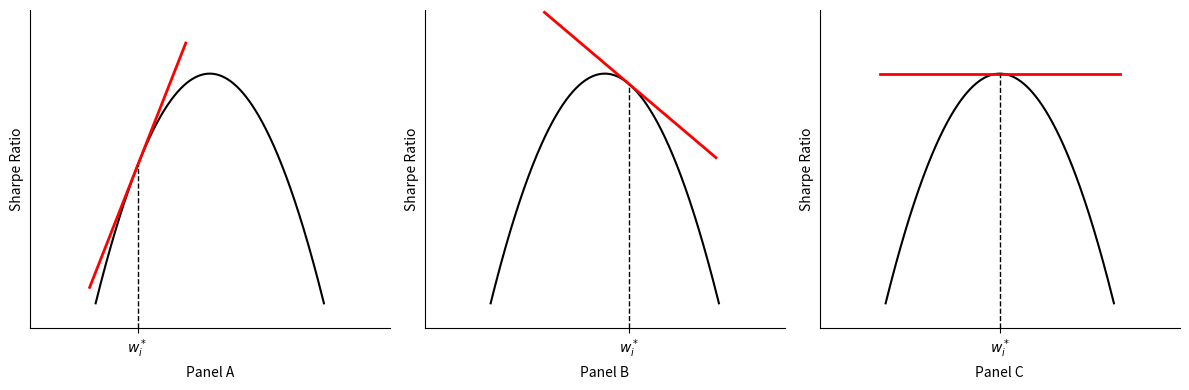

Source code (Python): (Note: this script raises an exception after producing the figure.)
import matplotlib.pyplot as plt
import numpy as np

fig, axes = plt.subplots(1, 3, figsize=(12, 4))

x = np.linspace(1.05, 2.95, 1000)
y=[-2*(t-1)*(t-3) for t in x]
listy=['Panel A','Panel B','Panel C']
x_values=[1.4,2.2,2]

for i, ax in enumerate(axes):
    ax.plot(x, y, color='black')
    if i == 0:
        ax.plot([1, 1.8], [0.32, 2.24], color='red', lw=2)
        ax.plot([x_values[i],x_values[i]],[0,1.28], color='black', linestyle='--',lw=1)
    elif i == 1:
        ax.plot([1.498, 2.925], [2.4816,1.34], color='red', lw=2)
        ax.plot([x_values[i],x_values[i]],[0,1.92], color='black', linestyle='--',lw=1)
    elif i == 2:
        ax.plot([1,3],[2,2], color='red', lw=2)
        ax.plot([x_values[i],x_values[i]],[0,2], color='black', linestyle='--',lw=1)


    ax.set_xlabel(listy[i])
    ax.set_ylabel("Sharpe Ratio")
    ax.spines['right'].set_visible(False)
    ax.spines['top'].set_visible(False)
    ax.set_xlim(0.5,3.5)
    ax.set_ylim(0,2.5)
    ax.set_xticks([x_values[i]], labels=[r"$w_i^*$"])
    ax.set_yticks([])


plt.tight_layout()

plt.show()
plt.savefig('plots/CH8_8.3.1.png')
